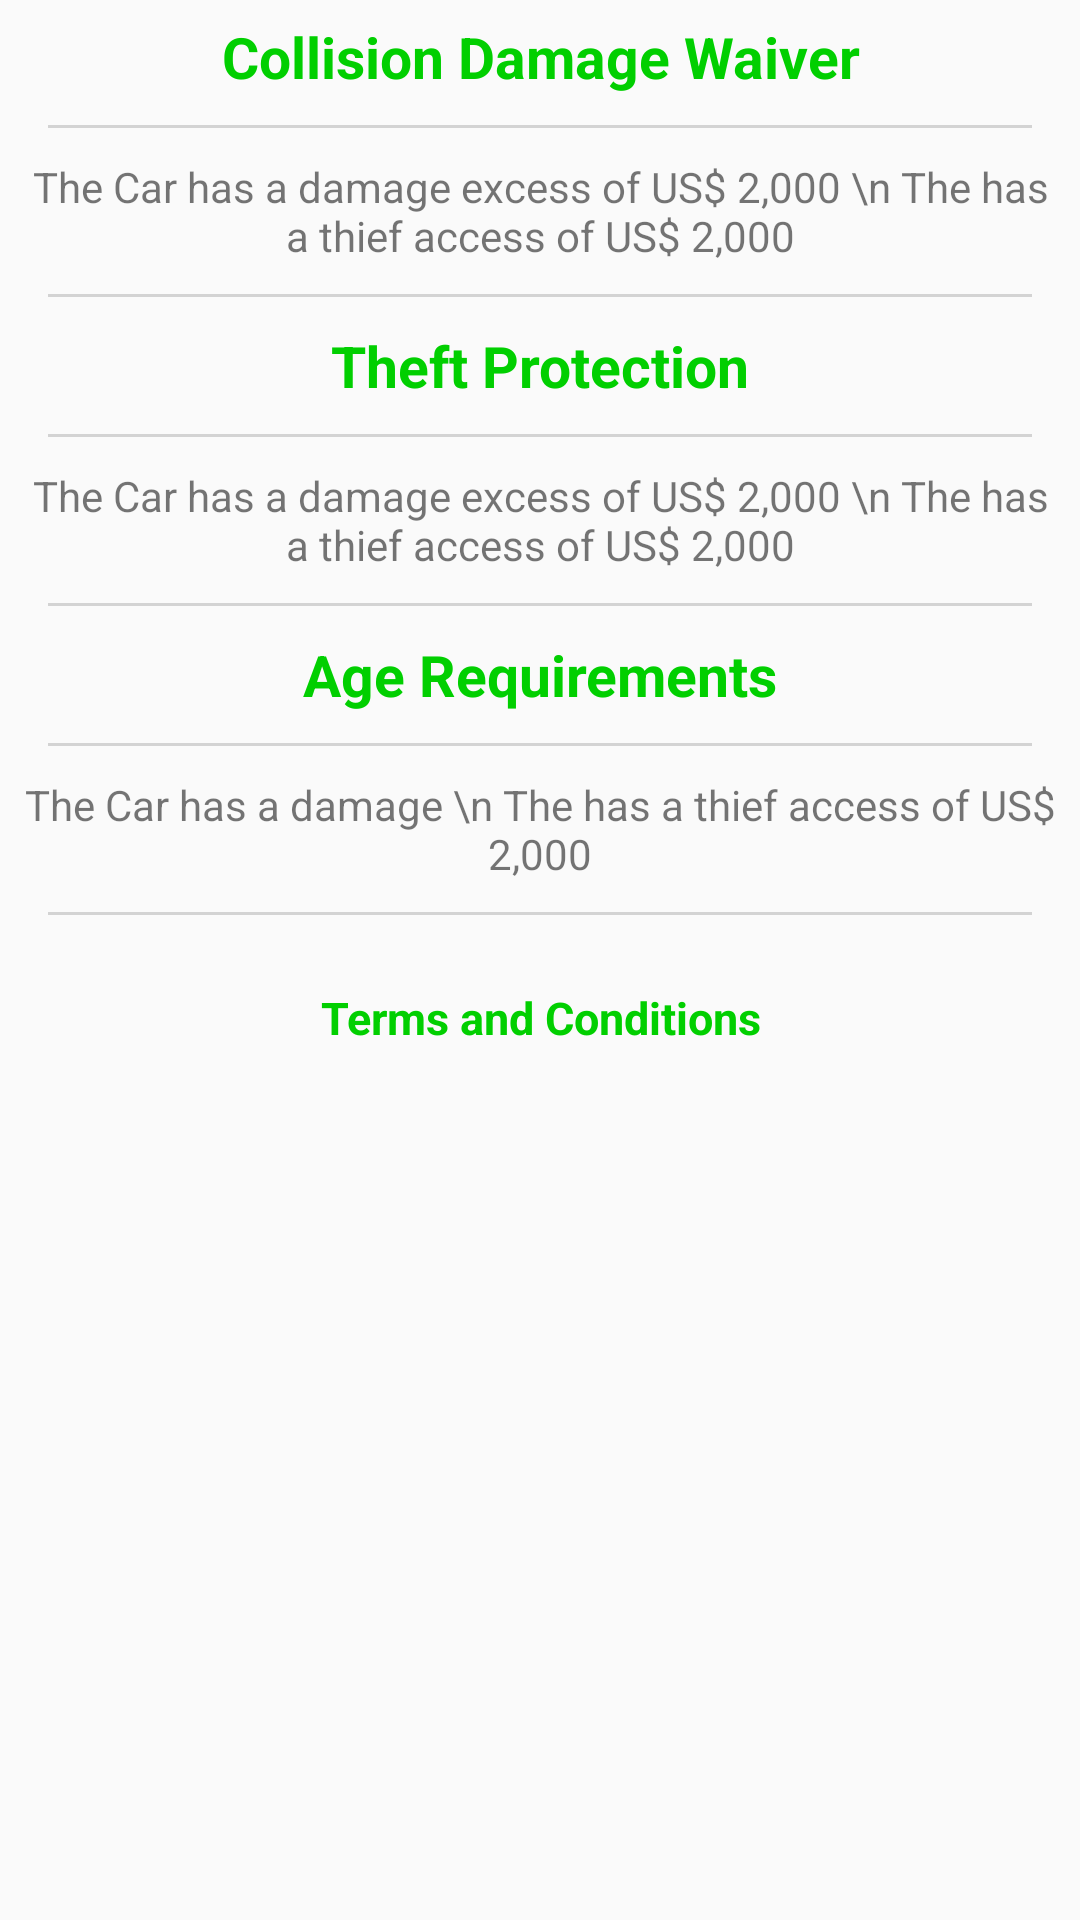

Android layout source for this screen:
<!-- AndroidManifest.xml: application theme AppTheme.Green -->
<!-- res/layout/cardetail_tab3.xml -->
<?xml version="1.0" encoding="utf-8"?>
<RelativeLayout xmlns:android="http://schemas.android.com/apk/res/android"
    android:layout_width="match_parent"
    android:layout_height="match_parent"
   >
    <ScrollView
        android:layout_above="@+id/qoutesbottom"
        android:layout_width="match_parent"
        android:layout_height="wrap_content"
        >
    <LinearLayout
        android:layout_width="match_parent"
        android:layout_height="wrap_content"
        android:orientation="vertical"
        android:padding="6dp">
    <TextView
        android:layout_width="match_parent"
        android:layout_height="wrap_content"
        android:text="Collision Damage Waiver"
        android:gravity="center"
        android:textSize="19sp"
        android:textColor="@color/bottom_color"
        android:textStyle="bold"/>
<View
    android:layout_width="match_parent"
    android:layout_height="1dp"
    android:background="@color/Light_grey"
    android:layout_margin="10dp"/>
    <TextView
        android:id="@+id/txt_cdw"
        android:layout_width="match_parent"
        android:layout_height="wrap_content"
        android:text="The Car has a damage excess of US$ 2,000 \n The has a thief access of US$ 2,000"
        android:gravity="center"
       />
    <View
        android:layout_width="match_parent"
        android:layout_height="1dp"
        android:background="@color/Light_grey"
        android:layout_margin="10dp"/>
    <TextView
        android:layout_width="match_parent"
        android:layout_height="wrap_content"
        android:text="Theft Protection"
        android:gravity="center"
        android:textSize="19sp"
        android:textColor="@color/bottom_color"
        android:textStyle="bold"/>
    <View
        android:layout_width="match_parent"
        android:layout_height="1dp"
        android:background="@color/Light_grey"
        android:layout_margin="10dp"/>
    <TextView
        android:id="@+id/txt_theftpro"
        android:layout_width="match_parent"
        android:layout_height="wrap_content"
        android:text="The Car has a damage excess of US$ 2,000 \n The has a thief access of US$ 2,000"
        android:gravity="center"
        />
    <View
        android:layout_width="match_parent"
        android:layout_height="1dp"
        android:background="@color/Light_grey"
        android:layout_margin="10dp"/>
    <TextView
        android:layout_width="match_parent"
        android:layout_height="wrap_content"
        android:text="Age Requirements"
        android:gravity="center"
        android:textSize="19sp"
        android:textColor="@color/bottom_color"
        android:textStyle="bold"/>
    <View
        android:layout_width="match_parent"
        android:layout_height="1dp"
        android:background="@color/Light_grey"
        android:layout_margin="10dp"/>
    <TextView
        android:id="@+id/txt_driverage"
        android:layout_width="match_parent"
        android:layout_height="wrap_content"
        android:text="The Car has a damage \n The has a thief access of US$ 2,000"
        android:gravity="center"
        />
    <View
        android:visibility="gone"

        android:layout_width="match_parent"
        android:layout_height="1dp"
        android:background="@color/Light_grey"
        android:layout_margin="10dp"/>
    <TextView
        android:visibility="gone"

        android:layout_width="match_parent"
        android:layout_height="wrap_content"
        android:text="Pick-up Requirements"
        android:gravity="center"
        android:textSize="19sp"
        android:textColor="@color/bottom_color"
        android:textStyle="bold"/>
    <View
        android:visibility="gone"
        android:layout_width="match_parent"
        android:layout_height="1dp"
        android:background="@color/Light_grey"
        android:layout_margin="10dp"/>
    <TextView
        android:visibility="gone"
        android:layout_width="match_parent"
        android:layout_height="wrap_content"
        android:text="The Car has a damage excess of US$ 2,000 \n The has a thief access of US$ 2,000"
        android:gravity="center"
        />
    <View
        android:layout_width="match_parent"
        android:layout_height="1dp"
        android:background="@color/Light_grey"
        android:layout_margin="10dp"/>
    <TextView
        android:visibility="gone"
        android:layout_width="match_parent"
        android:layout_height="wrap_content"
        android:text="Cross-Border"
        android:gravity="center"
        android:textSize="19sp"
        android:textColor="@color/bottom_color"
        android:textStyle="bold"/>
    <View
        android:visibility="gone"
        android:layout_width="match_parent"
        android:layout_height="1dp"
        android:background="@color/Light_grey"
        android:layout_margin="10dp"/>
    <TextView
        android:visibility="gone"
        android:layout_width="match_parent"
        android:layout_height="wrap_content"
        android:text="The Car has a damage \n The has a thief access of US$ 2,000"
        android:gravity="center"
        />
        <TextView
            android:id="@+id/txt_terms"
            android:layout_width="match_parent"
            android:layout_height="wrap_content"
            android:text="Terms and Conditions"
            android:gravity="center"
            android:textColor="@color/bottom_color"
            android:textStyle="bold"
            android:textSize="15sp"
            android:padding="2dp"
            android:layout_marginTop="12dp"/>
        <View
            android:visibility="gone"

            android:layout_width="match_parent"
            android:layout_height="1dp"
            android:background="@color/Light_grey"
            android:layout_marginTop="4dp"/>
        <TextView
            android:visibility="gone"
            android:id="@+id/txt_savequote"
            android:layout_width="match_parent"
            android:layout_height="wrap_content"
            android:text="Save leter"
            android:gravity="center"
            android:textColor="@color/bottom_color"
            android:textStyle="bold"
            android:textSize="15sp"
            android:padding="2dp"
            android:layout_marginTop="6dp"
            android:layout_marginBottom="19dp"/>
</LinearLayout>
    </ScrollView>
  
</RelativeLayout>
<!-- res/layout/bottom_toolbar.xml (included above) -->
<?xml version="1.0" encoding="utf-8"?>
<android.support.v7.widget.Toolbar
    xmlns:android="http://schemas.android.com/apk/res/android"
    xmlns:app="http://schemas.android.com/apk/res-auto"
    android:id="@+id/bottomToolBar"
    android:minHeight="?attr/actionBarSize"
    android:background="@color/bottom_color"
    android:layout_width="match_parent"
    android:layout_height="wrap_content"
    android:layout_gravity="bottom|end"
    app:popupTheme="@style/ThemeOverlay.AppCompat.Light"
    app:theme="@style/ThemeOverlay.AppCompat.Dark.ActionBar">
    <LinearLayout
        android:id="@+id/bot_linear"
        android:gravity="center"
        android:orientation="horizontal"
        android:layout_width="match_parent"
        android:layout_height="wrap_content">

        <ImageView
            android:layout_width="wrap_content"
            android:layout_height="30dp"
            android:src="@drawable/arrowsignin"
            android:id="@+id/img_bot"

            />
        <TextView
            android:id="@+id/txt_bot"
            android:layout_width="wrap_content"
            android:layout_height="wrap_content"
            android:text="@string/sign_out"
            android:layout_marginLeft="7dp"
            android:textSize="18sp"
            android:textColor="#fff"
            />
    </LinearLayout>

</android.support.v7.widget.Toolbar>
<!-- resources referenced by this layout -->
<resources>
  <color name="Light_grey">#d3d3d3</color>
  <color name="bottom_color">#01cf00</color>
  <string name="sign_out">Sign Out</string>
  <style name="AppTheme.Green">
          <item name="colorPrimary">@color/colorPrimary</item>
          <item name="colorPrimaryDark">@color/colorPrimaryDark</item>
          <item name="android:textColorSecondary">@color/black</item>
      </style>
  <color name="colorPrimary">#01cf00</color>
  <color name="colorPrimaryDark">#079607</color>
  <color name="black">#000</color>
</resources>
